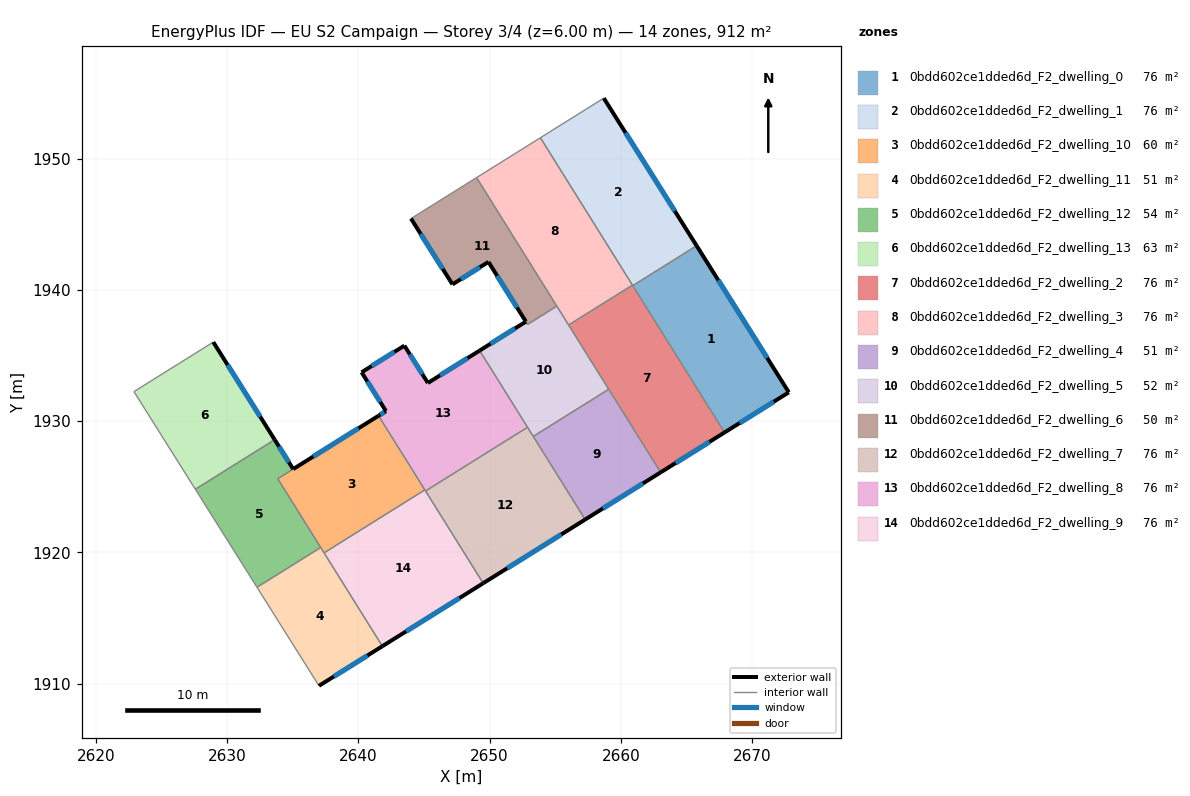
=== STOREY PLAN SPEC (per zone: floor XY polygon, exterior-wall plan segments, windows/doors) ===
zone 1: 0bdd602ce1dded6d_F2_dwelling_0  (76.0 m²)
  floor: (2665.78, 1943.37) (2672.80, 1932.20) (2667.90, 1929.14) (2660.91, 1940.33)
  exterior wall: (2667.90, 1929.14) – (2672.80, 1932.20)  [5.8 m]
    window: (2669.05, 1929.85) – (2671.65, 1931.48)  [4.9 m²]
  exterior wall: (2672.80, 1932.20) – (2665.78, 1943.37)  [13.2 m]
    window: (2671.16, 1934.82) – (2667.43, 1940.74)  [11.1 m²]
  interior walls: 2
zone 2: 0bdd602ce1dded6d_F2_dwelling_1  (76.0 m²)
  floor: (2658.70, 1954.62) (2665.78, 1943.37) (2660.91, 1940.33) (2653.87, 1951.60)
  exterior wall: (2665.78, 1943.37) – (2658.70, 1954.62)  [13.3 m]
    window: (2664.12, 1946.01) – (2660.36, 1951.98)  [11.2 m²]
  interior walls: 4
zone 3: 0bdd602ce1dded6d_F2_dwelling_10  (60.3 m²)
  floor: (2641.54, 1930.41) (2645.07, 1924.76) (2637.38, 1919.96) (2633.85, 1925.61)
  exterior wall: (2641.54, 1930.41) – (2635.03, 1926.35)  [7.7 m]
    window: (2640.01, 1929.46) – (2636.56, 1927.30)  [6.5 m²]
  interior walls: 5
zone 4: 0bdd602ce1dded6d_F2_dwelling_11  (50.7 m²)
  floor: (2637.13, 1920.37) (2641.83, 1912.85) (2637.00, 1909.83) (2632.27, 1917.34)
  exterior wall: (2637.00, 1909.83) – (2641.83, 1912.85)  [5.7 m]
    window: (2638.13, 1910.54) – (2640.69, 1912.14)  [4.8 m²]
  interior walls: 4
zone 5: 0bdd602ce1dded6d_F2_dwelling_12  (54.3 m²)
  floor: (2635.03, 1926.35) (2633.85, 1925.61) (2637.13, 1920.37) (2632.27, 1917.34) (2627.57, 1924.81) (2633.62, 1928.59)
  exterior wall: (2635.03, 1926.35) – (2633.62, 1928.59)  [2.6 m]
    window: (2634.70, 1926.87) – (2633.95, 1928.06)  [2.2 m²]
  interior walls: 6
zone 6: 0bdd602ce1dded6d_F2_dwelling_13  (62.6 m²)
  floor: (2628.94, 1936.03) (2633.62, 1928.59) (2632.45, 1927.86) (2627.57, 1924.81) (2622.89, 1932.25)
  exterior wall: (2633.62, 1928.59) – (2628.94, 1936.03)  [8.8 m]
    window: (2632.52, 1930.34) – (2630.04, 1934.28)  [7.4 m²]
  interior walls: 4
zone 7: 0bdd602ce1dded6d_F2_dwelling_2  (76.0 m²)
  floor: (2660.89, 1940.37) (2667.90, 1929.14) (2663.04, 1926.10) (2656.02, 1937.33)
  exterior wall: (2663.04, 1926.10) – (2667.90, 1929.14)  [5.7 m]
    window: (2664.18, 1926.81) – (2666.76, 1928.42)  [4.8 m²]
  interior walls: 5
zone 8: 0bdd602ce1dded6d_F2_dwelling_3  (76.0 m²)
  floor: (2653.87, 1951.60) (2660.89, 1940.37) (2656.02, 1937.33) (2649.01, 1948.56)
  interior walls: 5
zone 9: 0bdd602ce1dded6d_F2_dwelling_4  (50.7 m²)
  floor: (2659.08, 1932.43) (2663.04, 1926.10) (2657.28, 1922.50) (2653.33, 1928.84)
  exterior wall: (2657.28, 1922.50) – (2663.04, 1926.10)  [6.8 m]
    window: (2658.63, 1923.35) – (2661.69, 1925.25)  [5.7 m²]
  interior walls: 3
zone 10: 0bdd602ce1dded6d_F2_dwelling_5  (51.7 m²)
  floor: (2655.12, 1938.76) (2659.08, 1932.43) (2653.33, 1928.84) (2649.24, 1935.38) (2652.77, 1937.58) (2652.90, 1937.37)
  exterior wall: (2652.77, 1937.58) – (2649.24, 1935.38)  [4.2 m]
    window: (2651.94, 1937.07) – (2650.07, 1935.90)  [3.5 m²]
  interior walls: 7
zone 11: 0bdd602ce1dded6d_F2_dwelling_6  (49.6 m²)
  floor: (2649.01, 1948.56) (2655.12, 1938.76) (2652.90, 1937.37) (2652.76, 1937.59) (2649.91, 1942.14) (2647.17, 1940.42) (2644.01, 1945.44)
  exterior wall: (2649.91, 1942.14) – (2652.76, 1937.59)  [5.4 m]
    window: (2650.58, 1941.07) – (2652.09, 1938.66)  [4.5 m²]
  exterior wall: (2647.17, 1940.42) – (2649.91, 1942.14)  [3.2 m]
    window: (2647.81, 1940.83) – (2649.27, 1941.73)  [2.7 m²]
  exterior wall: (2644.01, 1945.44) – (2647.17, 1940.42)  [5.9 m]
    window: (2644.75, 1944.26) – (2646.43, 1941.60)  [5.0 m²]
  interior walls: 4
zone 12: 0bdd602ce1dded6d_F2_dwelling_7  (76.0 m²)
  floor: (2652.89, 1929.53) (2657.28, 1922.50) (2649.51, 1917.65) (2645.12, 1924.68)
  exterior wall: (2649.51, 1917.65) – (2657.28, 1922.50)  [9.2 m]
    window: (2651.34, 1918.79) – (2655.46, 1921.36)  [7.7 m²]
  interior walls: 4
zone 13: 0bdd602ce1dded6d_F2_dwelling_8  (76.0 m²)
  floor: (2649.24, 1935.38) (2652.89, 1929.53) (2645.12, 1924.68) (2641.54, 1930.41) (2642.10, 1930.76) (2640.25, 1933.72) (2643.51, 1935.75) (2645.30, 1932.91)
  exterior wall: (2643.51, 1935.75) – (2640.25, 1933.72)  [3.8 m]
    window: (2642.74, 1935.28) – (2641.01, 1934.20)  [3.2 m²]
  exterior wall: (2645.30, 1932.91) – (2643.51, 1935.75)  [3.4 m]
    window: (2644.88, 1933.58) – (2643.93, 1935.09)  [2.8 m²]
  exterior wall: (2649.24, 1935.38) – (2645.30, 1932.91)  [4.7 m]
    window: (2648.31, 1934.80) – (2646.22, 1933.49)  [3.9 m²]
  exterior wall: (2642.10, 1930.76) – (2641.54, 1930.41)  [0.7 m]
    window: (2641.97, 1930.68) – (2641.67, 1930.49)  [0.6 m²]
  exterior wall: (2640.25, 1933.72) – (2642.10, 1930.76)  [3.5 m]
    window: (2640.68, 1933.03) – (2641.67, 1931.46)  [2.9 m²]
  interior walls: 4
zone 14: 0bdd602ce1dded6d_F2_dwelling_9  (76.0 m²)
  floor: (2645.07, 1924.76) (2649.51, 1917.65) (2641.83, 1912.85) (2637.38, 1919.96)
  exterior wall: (2641.83, 1912.85) – (2649.51, 1917.65)  [9.1 m]
    window: (2643.63, 1913.97) – (2647.71, 1916.52)  [7.6 m²]
  interior walls: 4

=== DERIVED (storey summary) ===
Building: EU S2 Campaign
Storey: 3 of 4  (floor level z = 6.00 m)
Storey gross floor area: 911.8 m²
Zones on this storey: 14
  - 0bdd602ce1dded6d_F2_dwelling_0: floor 76.0 m²; exterior wall 19.0 m (56.9 m²); 2 window(s) 16.0 m²; WWR 28.1%
  - 0bdd602ce1dded6d_F2_dwelling_1: floor 76.0 m²; exterior wall 13.3 m (39.9 m²); 1 window(s) 11.2 m²; WWR 28.1%
  - 0bdd602ce1dded6d_F2_dwelling_10: floor 60.3 m²; exterior wall 7.7 m (23.0 m²); 1 window(s) 6.5 m²; WWR 28.1%
  - 0bdd602ce1dded6d_F2_dwelling_11: floor 50.7 m²; exterior wall 5.7 m (17.1 m²); 1 window(s) 4.8 m²; WWR 28.1%
  - 0bdd602ce1dded6d_F2_dwelling_12: floor 54.3 m²; exterior wall 2.6 m (7.9 m²); 1 window(s) 2.2 m²; WWR 28.1%
  - 0bdd602ce1dded6d_F2_dwelling_13: floor 62.6 m²; exterior wall 8.8 m (26.4 m²); 1 window(s) 7.4 m²; WWR 28.1%
  - 0bdd602ce1dded6d_F2_dwelling_2: floor 76.0 m²; exterior wall 5.7 m (17.2 m²); 1 window(s) 4.8 m²; WWR 28.1%
  - 0bdd602ce1dded6d_F2_dwelling_3: floor 76.0 m²
  - 0bdd602ce1dded6d_F2_dwelling_4: floor 50.7 m²; exterior wall 6.8 m (20.4 m²); 1 window(s) 5.7 m²; WWR 28.1%
  - 0bdd602ce1dded6d_F2_dwelling_5: floor 51.7 m²; exterior wall 4.2 m (12.5 m²); 1 window(s) 3.5 m²; WWR 28.1%
  - 0bdd602ce1dded6d_F2_dwelling_6: floor 49.6 m²; exterior wall 14.5 m (43.6 m²); 3 window(s) 12.3 m²; WWR 28.1%
  - 0bdd602ce1dded6d_F2_dwelling_7: floor 76.0 m²; exterior wall 9.2 m (27.5 m²); 1 window(s) 7.7 m²; WWR 28.1%
  - 0bdd602ce1dded6d_F2_dwelling_8: floor 76.0 m²; exterior wall 16.0 m (48.0 m²); 5 window(s) 13.5 m²; WWR 28.1%
  - 0bdd602ce1dded6d_F2_dwelling_9: floor 76.0 m²; exterior wall 9.1 m (27.2 m²); 1 window(s) 7.6 m²; WWR 28.1%
Zone adjacency (shared interzone walls):
  - 0bdd602ce1dded6d_F2_dwelling_0 ↔ 0bdd602ce1dded6d_F2_dwelling_1
  - 0bdd602ce1dded6d_F2_dwelling_0 ↔ 0bdd602ce1dded6d_F2_dwelling_2
  - 0bdd602ce1dded6d_F2_dwelling_1 ↔ 0bdd602ce1dded6d_F2_dwelling_2
  - 0bdd602ce1dded6d_F2_dwelling_1 ↔ 0bdd602ce1dded6d_F2_dwelling_3
  - 0bdd602ce1dded6d_F2_dwelling_10 ↔ 0bdd602ce1dded6d_F2_dwelling_11
  - 0bdd602ce1dded6d_F2_dwelling_10 ↔ 0bdd602ce1dded6d_F2_dwelling_12
  - 0bdd602ce1dded6d_F2_dwelling_10 ↔ 0bdd602ce1dded6d_F2_dwelling_8
  - 0bdd602ce1dded6d_F2_dwelling_10 ↔ 0bdd602ce1dded6d_F2_dwelling_9
  - 0bdd602ce1dded6d_F2_dwelling_11 ↔ 0bdd602ce1dded6d_F2_dwelling_12
  - 0bdd602ce1dded6d_F2_dwelling_11 ↔ 0bdd602ce1dded6d_F2_dwelling_9
  - 0bdd602ce1dded6d_F2_dwelling_12 ↔ 0bdd602ce1dded6d_F2_dwelling_13
  - 0bdd602ce1dded6d_F2_dwelling_2 ↔ 0bdd602ce1dded6d_F2_dwelling_3
  - 0bdd602ce1dded6d_F2_dwelling_2 ↔ 0bdd602ce1dded6d_F2_dwelling_4
  - 0bdd602ce1dded6d_F2_dwelling_2 ↔ 0bdd602ce1dded6d_F2_dwelling_5
  - 0bdd602ce1dded6d_F2_dwelling_3 ↔ 0bdd602ce1dded6d_F2_dwelling_5
  - 0bdd602ce1dded6d_F2_dwelling_3 ↔ 0bdd602ce1dded6d_F2_dwelling_6
  - 0bdd602ce1dded6d_F2_dwelling_4 ↔ 0bdd602ce1dded6d_F2_dwelling_5
  - 0bdd602ce1dded6d_F2_dwelling_4 ↔ 0bdd602ce1dded6d_F2_dwelling_7
  - 0bdd602ce1dded6d_F2_dwelling_5 ↔ 0bdd602ce1dded6d_F2_dwelling_6
  - 0bdd602ce1dded6d_F2_dwelling_5 ↔ 0bdd602ce1dded6d_F2_dwelling_7
  - 0bdd602ce1dded6d_F2_dwelling_5 ↔ 0bdd602ce1dded6d_F2_dwelling_8
  - 0bdd602ce1dded6d_F2_dwelling_7 ↔ 0bdd602ce1dded6d_F2_dwelling_8
  - 0bdd602ce1dded6d_F2_dwelling_7 ↔ 0bdd602ce1dded6d_F2_dwelling_9
  - 0bdd602ce1dded6d_F2_dwelling_8 ↔ 0bdd602ce1dded6d_F2_dwelling_9